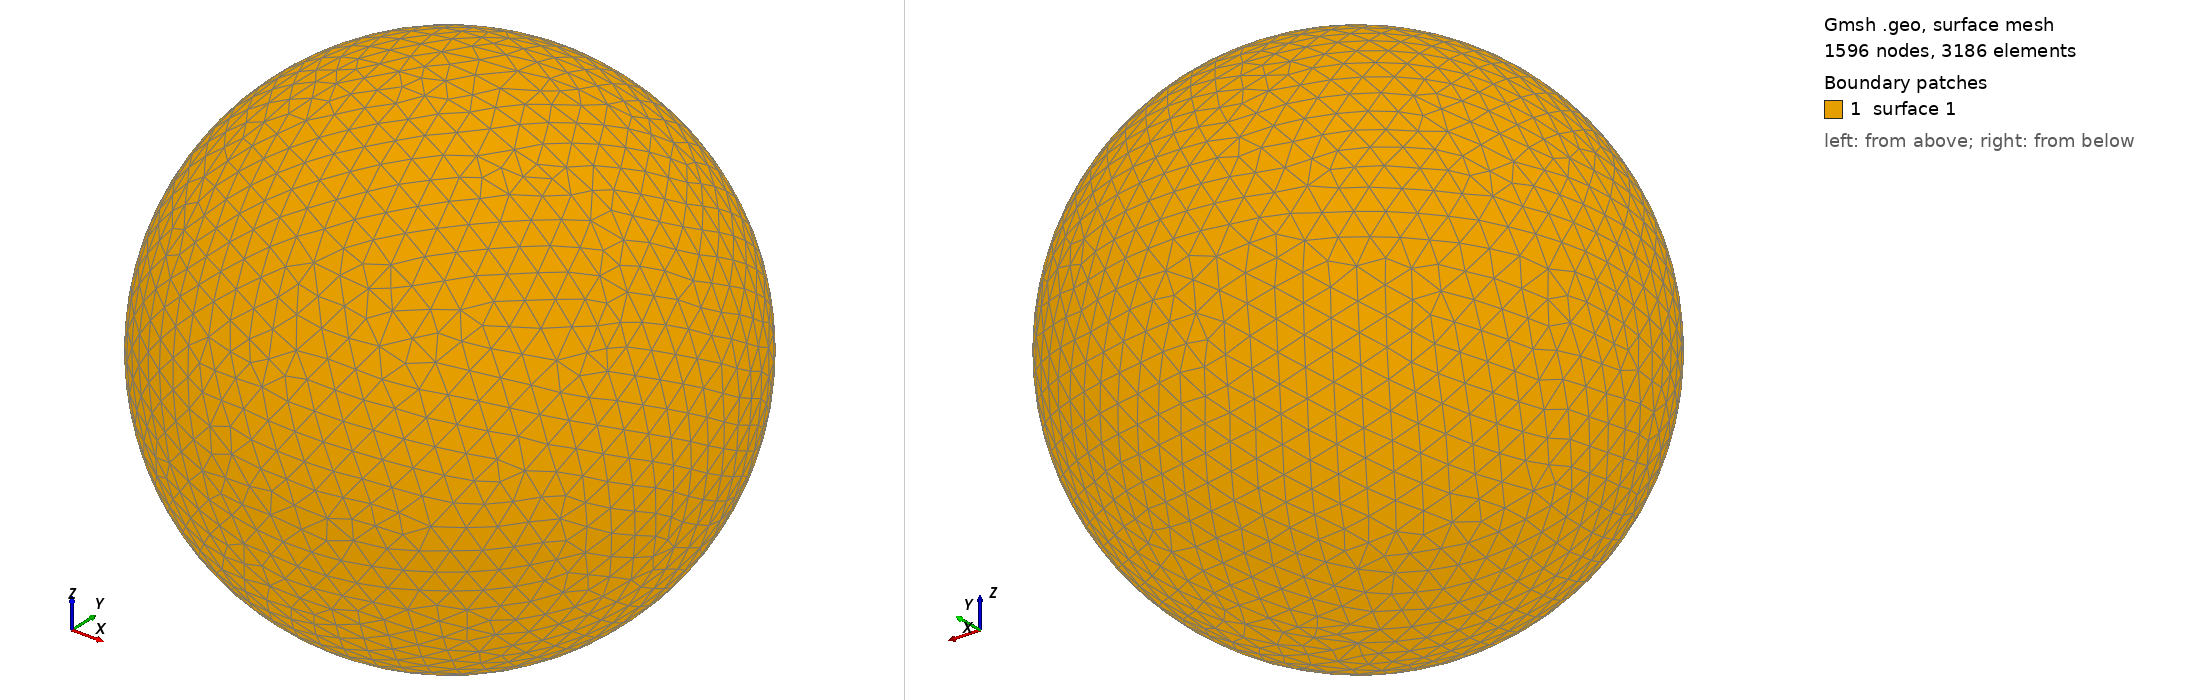

Gmsh geometry script, surface-meshed: 1596 nodes, 3186 surface elements. Boundary patches (legend numbers): 1 surface 1. Left view from above one corner, right view from below the opposite corner. The script declares no physical surfaces, so the legend lists its geometric surfaces. The drawing asked Gmsh for element sizes between 1% and 20% of the model's largest extent; the script's own settings can give other sizes.

=== shot1587.geo (drawn) ===
SetFactory("OpenCASCADE");
Point(1) = {0,0,0,0};
Sphere(1) = {0,0,0,0.06274000};
MeshSize{ PointsOf{ Surface{:}; } } = 0.006274000;
Mesh.ElementOrder=1;
Mesh.Format=39;
